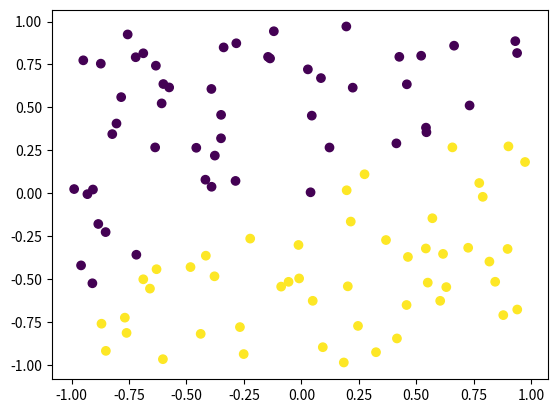

The matplotlib source for this figure:
import numpy as np
import matplotlib.pyplot as plt

def generate(n=100, seed= None):
    np.random.seed(seed)
    x1 = 2 * np.random.rand(n) - 1
    x2 = 2 * np.random.rand(n) - 1

    a = 4 * np.random.rand() - 2
    b = 0.1 * np.random.rand() - 0.05

    y = (a*x1 + b) >= x2
    y = 2 * y -1
    return np.array([x1,x2]).T,y

X,y = generate(100,42)

plt.scatter(X[:,0],X[:,1],c=y)
# plt.show()
# print(X)
# print(y)

def perceptron_learning_rule(D,n,epochs=20):
    w = np.zeros(D[0][0].shape)
    b = 0
    E = []

    for epoch in range(epochs):
        errors = 0
        for x,y in D:
            activation = np.dot(w,x) + b
            print(activation)

            if y * activation <= 0:
                w += n * y * x
                b += n * y
                errors += 1
        E.append(errors)
    return w,b,E

D = list(zip(X,y))
perceptron_learning_rule(D,0.1)